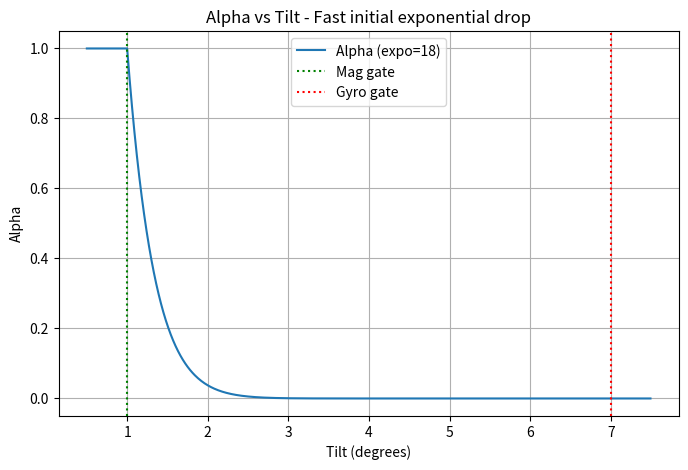

This figure's Python source:
import numpy as np
import matplotlib.pyplot as plt

# --- Parameters ---
start_deg = 1.00
end_deg = 7.0
expo_curve = 18
step_deg = 0.01

full_range = np.arange(start_deg-0.5, end_deg+0.5, step_deg)
alphas = []
for tilt in full_range:
    if tilt <= start_deg:
        alpha = 1.0
    elif tilt >= end_deg:
        alpha = 0.0
    else:
        percent = ((tilt - start_deg) / (end_deg - start_deg))
        percent = np.clip(percent, 0.0, 1.0)
        alpha = (1.0 - percent) ** expo_curve
    alphas.append(alpha)

# Show the mapping table
for deg, alpha in zip(full_range, alphas):
    print(f"{deg:.2f} deg -> alpha: {alpha:.4f}")


plt.figure(figsize=(8,5))
plt.plot(full_range, alphas, label=f'Alpha (expo={expo_curve})')
plt.axvline(start_deg, color='green', linestyle=':', label='Mag gate')
plt.axvline(end_deg, color='red', linestyle=':', label='Gyro gate')
plt.xlabel('Tilt (degrees)')
plt.ylabel('Alpha')
plt.title('Alpha vs Tilt - Fast initial exponential drop')
plt.ylim(-0.05, 1.05)
plt.legend()
plt.grid(True)
plt.show()